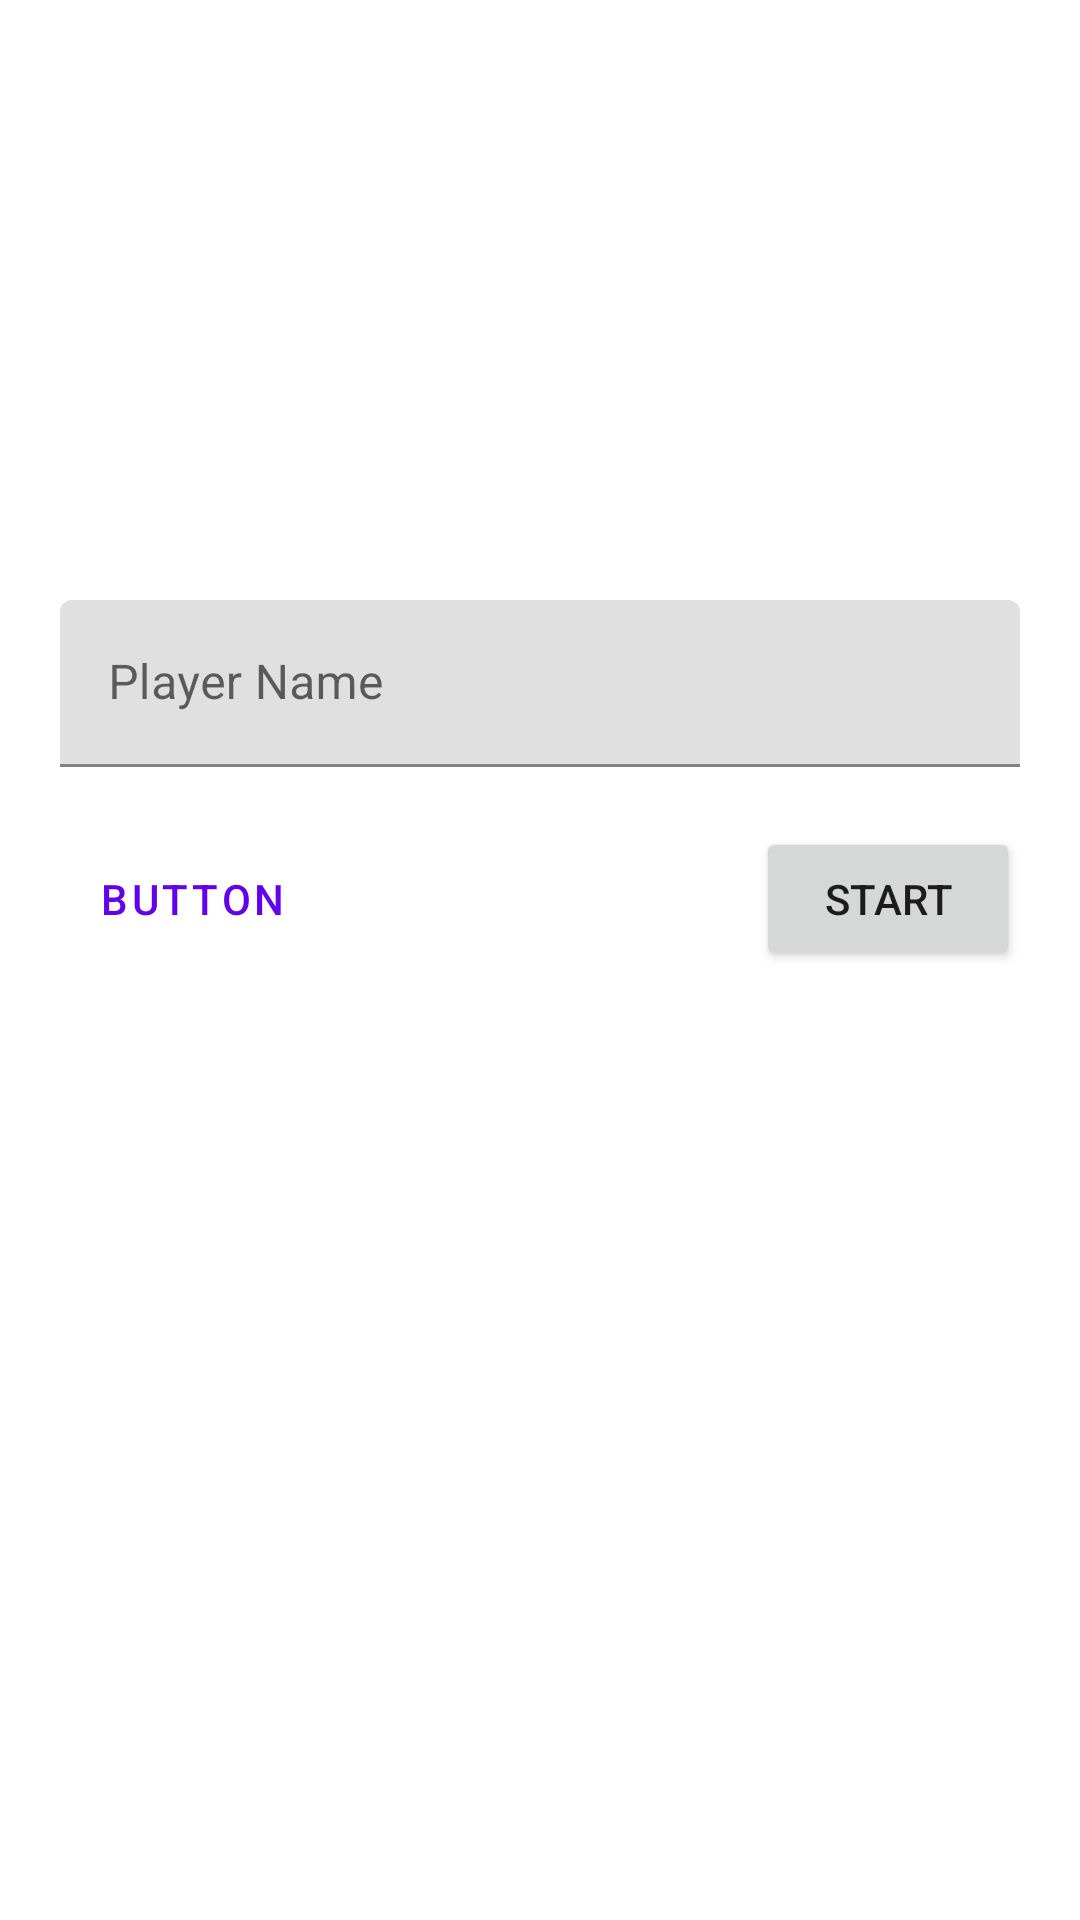

Here is an Android app screen rendered from its layout file. Give the layout XML and the strings, colors and styles it references.
<!-- AndroidManifest.xml: application theme Theme.Adv160420079Week2 -->
<!-- res/layout/fragment_main.xml -->
<?xml version="1.0" encoding="utf-8"?>
<FrameLayout xmlns:android="http://schemas.android.com/apk/res/android"
    xmlns:app="http://schemas.android.com/apk/res-auto"
    xmlns:tools="http://schemas.android.com/tools"
    android:layout_width="match_parent"
    android:layout_height="match_parent"
    tools:context=".MainFragment">

    <androidx.constraintlayout.widget.ConstraintLayout
        android:layout_width="match_parent"
        android:layout_height="match_parent">

        <com.google.android.material.textfield.TextInputLayout
            android:id="@+id/textInputLayout"
            android:layout_width="match_parent"
            android:layout_height="wrap_content"
            android:layout_marginStart="20dp"
            android:layout_marginTop="200dp"
            android:layout_marginEnd="20dp"
            android:hint="Player Name"
            app:hintAnimationEnabled="true"
            app:hintEnabled="true"
            app:layout_constraintEnd_toEndOf="parent"
            app:layout_constraintStart_toStartOf="parent"
            app:layout_constraintTop_toTopOf="parent">

            <com.google.android.material.textfield.TextInputEditText
                android:id="@+id/txtName"
                android:layout_width="match_parent"
                android:layout_height="wrap_content" />

        </com.google.android.material.textfield.TextInputLayout>

        <Button
            android:id="@+id/btnStart"
            android:layout_width="wrap_content"
            android:layout_height="wrap_content"
            android:layout_marginTop="20dp"
            android:layout_marginEnd="20dp"
            android:layout_weight="1"
            android:text="Start"
            app:layout_constraintEnd_toEndOf="parent"
            app:layout_constraintTop_toBottomOf="@+id/textInputLayout" />

        <Button
            android:id="@+id/btnOption"
            style="@style/Widget.MaterialComponents.Button.TextButton"
            android:layout_width="wrap_content"
            android:layout_height="wrap_content"
            android:layout_marginStart="20dp"
            android:layout_marginTop="20dp"
            android:text="Button"
            app:layout_constraintStart_toStartOf="parent"
            app:layout_constraintTop_toBottomOf="@+id/textInputLayout" />
    </androidx.constraintlayout.widget.ConstraintLayout>
</FrameLayout>
<!-- resources referenced by this layout -->
<resources>
  <style name="Theme.Adv160420079Week2" parent="Theme.MaterialComponents.DayNight.DarkActionBar">
          
          <item name="colorPrimary">@color/purple_500</item>
          <item name="colorPrimaryVariant">@color/purple_700</item>
          <item name="colorOnPrimary">@color/white</item>
          
          <item name="colorSecondary">@color/teal_200</item>
          <item name="colorSecondaryVariant">@color/teal_700</item>
          <item name="colorOnSecondary">@color/black</item>
          
          <item name="android:statusBarColor">?attr/colorPrimaryVariant</item>
          
      </style>
  <!-- not gathered from this repository: default colours our renderer supplied (Android Studio template values) -->
  <color name="purple_500">#FF6200EE</color>
  <color name="purple_700">#FF3700B3</color>
  <color name="teal_200">#FF03DAC5</color>
  <color name="teal_700">#FF018786</color>
  <color name="black">#FF000000</color>
  <color name="white">#FFFFFFFF</color>
</resources>
